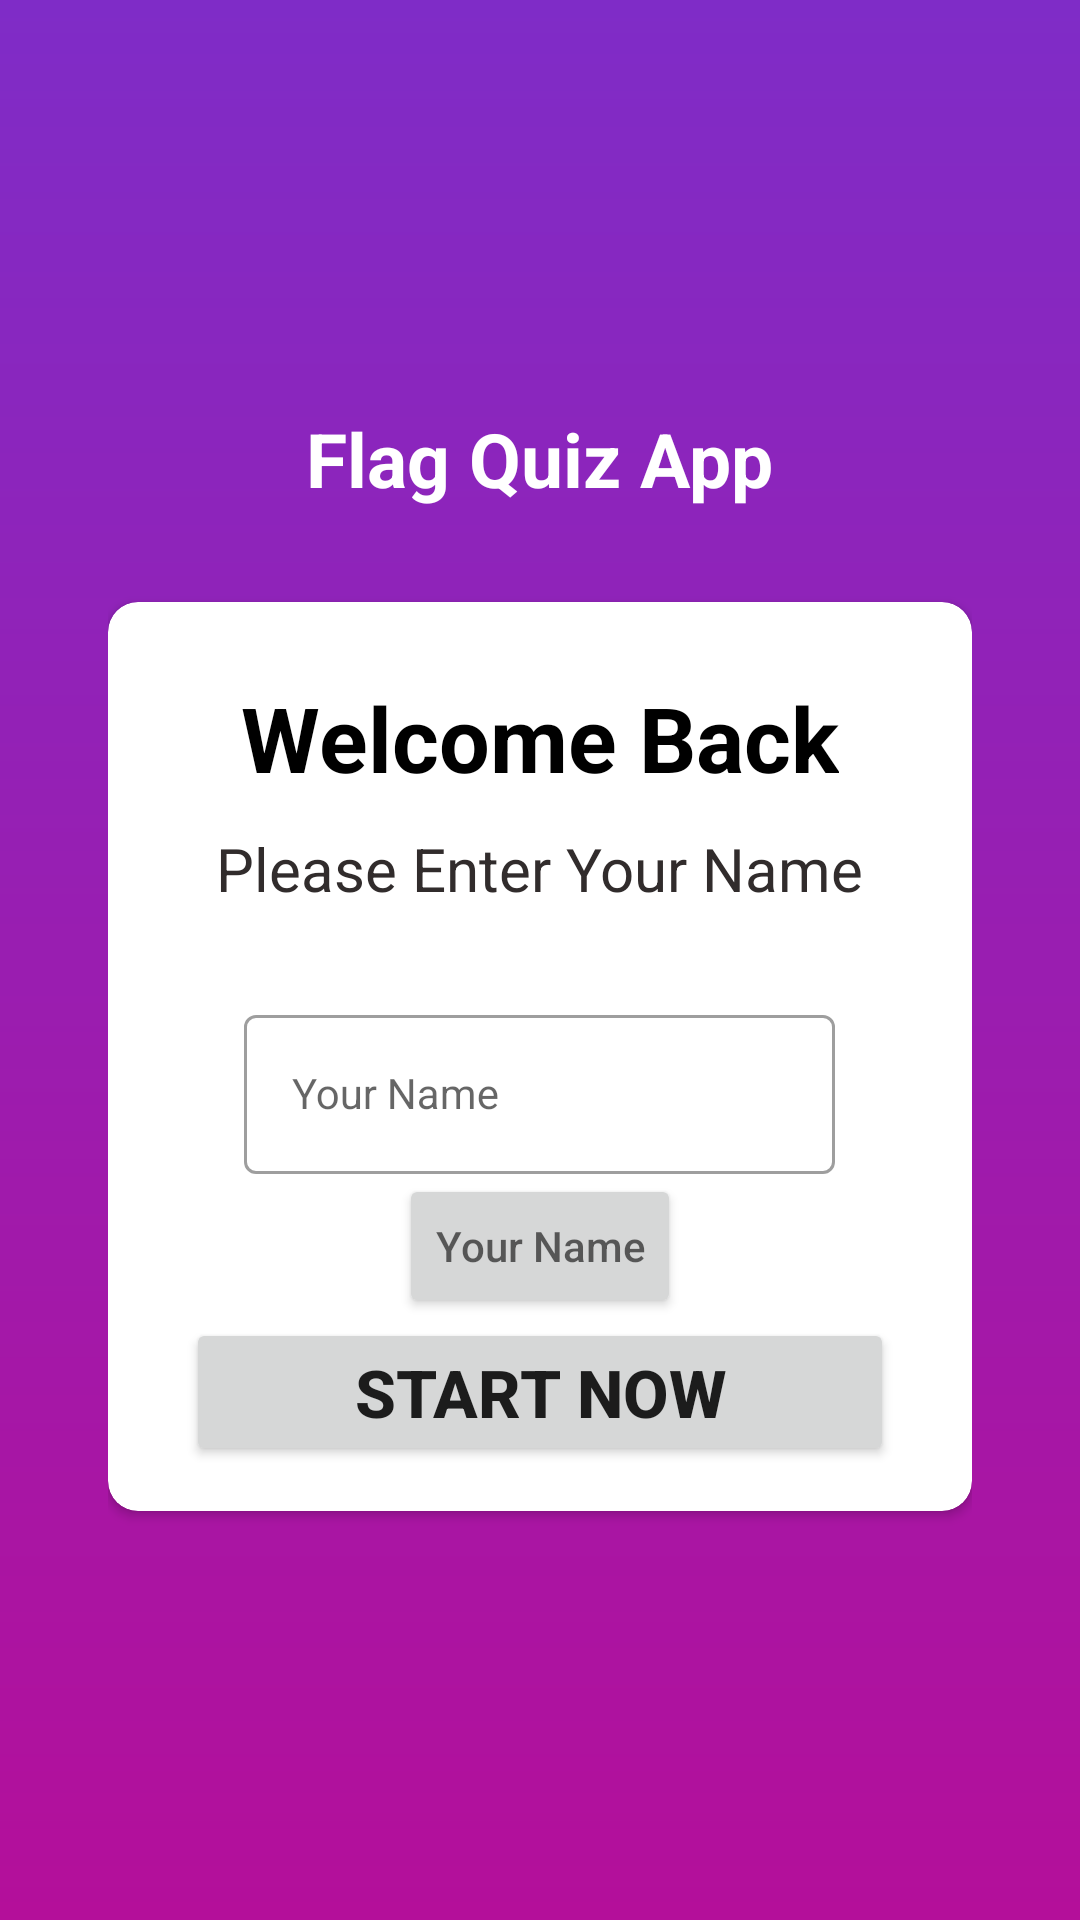

The Android layout XML behind this screen, and the referenced resources:
<!-- AndroidManifest.xml: application theme Theme.Acefxapp.NoActionBar -->
<!-- res/layout/home_activity.xml -->
<?xml version="1.0" encoding="utf-8"?>
<androidx.appcompat.widget.LinearLayoutCompat xmlns:android="http://schemas.android.com/apk/res/android"
    xmlns:app="http://schemas.android.com/apk/res-auto"
    xmlns:tools="http://schemas.android.com/tools"
    android:id="@+id/main"
    android:layout_width="match_parent"
    android:layout_height="match_parent"
    tools:context=".MainActivity"
    android:orientation="vertical"
    android:padding="36dp"
    android:background="@drawable/bg"
    android:gravity="center"
    >

    <TextView
        android:text="@string/flag_quiz_app"
        android:textSize="25sp"
        android:textColor="@color/white"
        android:textStyle="bold"
        android:layout_width="wrap_content"
        android:layout_height="wrap_content"
        android:layout_marginBottom="16dp"
        />
    <androidx.cardview.widget.CardView
        android:layout_width="match_parent"
        android:layout_height="wrap_content"
        android:background="@color/white"
        app:cardCornerRadius="10dp"
        android:layout_marginTop="15dp"
        >
        <androidx.appcompat.widget.LinearLayoutCompat
            android:layout_width="wrap_content"
            android:layout_height="wrap_content"
            android:orientation="vertical"
            android:padding="15dp"
            android:gravity="center"
            android:layout_gravity="center"
            >
            <TextView
                android:layout_width="wrap_content"
                android:layout_height="wrap_content"
                android:textStyle="bold"
                android:layout_marginTop="10dp"
                android:textColor="@color/black"
                android:text="@string/welcome"
                android:textSize="30sp"/>
            <TextView
                android:text="@string/please_enter_your_name"
                android:layout_width="wrap_content"
                android:layout_height="wrap_content"
                android:textSize="20sp"
                android:padding="10dp"
                android:layout_marginBottom="20dp"
                android:textStyle="normal"
                android:textColor="@color/dark_gray"
                />

            <com.google.android.material.textfield.TextInputLayout
                android:layout_width="wrap_content"
                android:layout_height="wrap_content"
                style="@style/Widget.MaterialComponents.TextInputLayout.OutlinedBox">

                <com.google.android.material.textfield.TextInputEditText
                    android:id="@+id/nameField"
                    style="@style/Widget.MaterialComponents.TextInputLayout.OutlinedBox"
                    android:layout_width="197dp"
                    android:layout_height="wrap_content"
                    android:hint="@string/name"

                    />
            </com.google.android.material.textfield.TextInputLayout>



            <androidx.appcompat.widget.AppCompatButton
                android:layout_width="wrap_content"
                android:layout_height="wrap_content"
                android:id="@+id/name"
                android:hint="@string/name"


                />

            <Button
                android:id="@+id/button_start"
                android:layout_width="match_parent"
                android:layout_height="match_parent"
                android:text="@string/start_button"
                android:textStyle="bold"
                android:textSize="22sp"
                />


        </androidx.appcompat.widget.LinearLayoutCompat>

    </androidx.cardview.widget.CardView>


</androidx.appcompat.widget.LinearLayoutCompat>
<!-- resources referenced by this layout -->
<resources>
  <color name="black">#FF000000</color>
  <color name="dark_gray">#312C2C</color>
  <color name="white">#FFFFFFFF</color>
  <!-- drawable bg (drawable) -->
  <?xml version="1.0" encoding="utf-8"?>
  <shape android:shape="rectangle" xmlns:android="http://schemas.android.com/apk/res/android">
      <gradient android:startColor="#B40F9A"
          android:endColor="#7F2CC7"
          android:angle="90"
          />
  </shape>
  <string name="flag_quiz_app">Flag Quiz App</string>
  <string name="name">Your Name</string>
  <string name="please_enter_your_name">Please Enter Your Name</string>
  <string name="start_button">start now</string>
  <string name="welcome">Welcome Back</string>
  <style name="Theme.Acefxapp.NoActionBar" parent="Theme.MaterialComponents.DayNight.NoActionBar">
          <item name="colorPrimary">@color/black</item>
          <item name="colorPrimaryVariant">@color/black</item>
          <item name="colorOnPrimary">@color/white</item>
  
          <item name="colorSecondary">@color/teal_200</item>
          <item name="colorSecondaryVariant">@color/teal_700</item>
          <item name="colorOnSecondary">@color/black</item>
  
          
          <item name="android:statusBarColor">?attr/colorPrimaryVariant</item>
          <item name="android:navigationBarColor">?attr/colorPrimary</item>
      </style>
  <color name="teal_200">#FF03DAC5</color>
  <color name="teal_700">#FF018786</color>
</resources>
